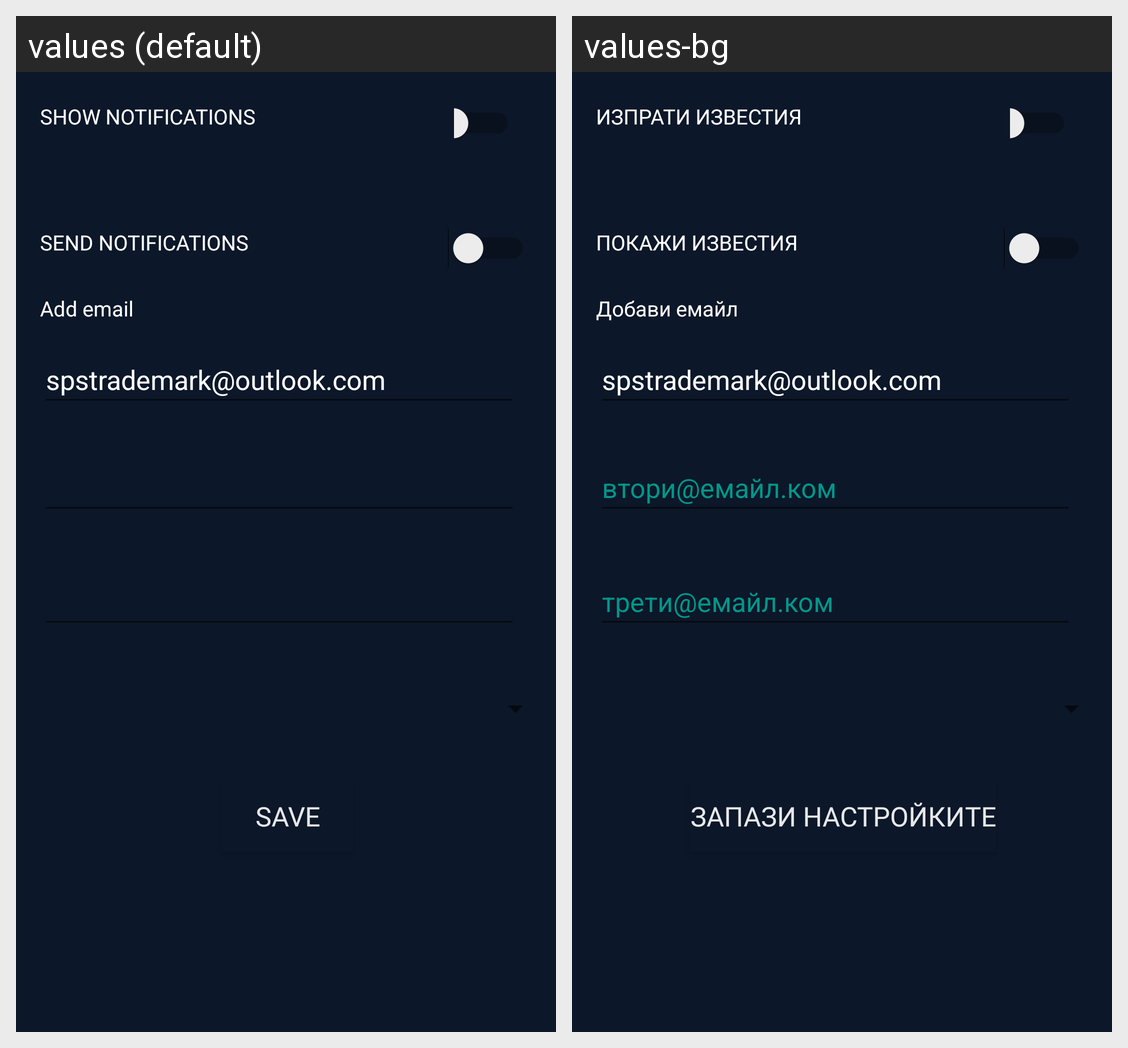

The Android screen above is rendered under two locales of the same app. Produce the string resources it draws, with the default and per-locale values.
Android screen res/layout/notification_fragment.xml rendered under 2 locales, left to right: values (default), values-bg. Device: Nexus 5 (rendered at 1080×1920; each locale shown at half size, 540×960, under a caption strip naming it); theme AppTheme.
Strings drawn on this screen, with the default value and each locale's value (text and hints the layout hard-codes, and strings that could not be matched under every locale, appear in the picture but are not listed):

save_user_camera
  values: Save
  values-bg: Запази настройките

default_notification_email
  values: spstrademark@outlook.com
  values-bg: spstrademark@outlook.com  [not translated; the default value is used]

NotificationsSend
  values: SEND NOTIFICATIONS
  values-bg: ПОКАЖИ ИЗВЕСТИЯ

NotificationsShow
  values: SHOW NOTIFICATIONS
  values-bg: ИЗПРАТИ ИЗВЕСТИЯ

AddEmail
  values: Add email
  values-bg: Добави емайл
